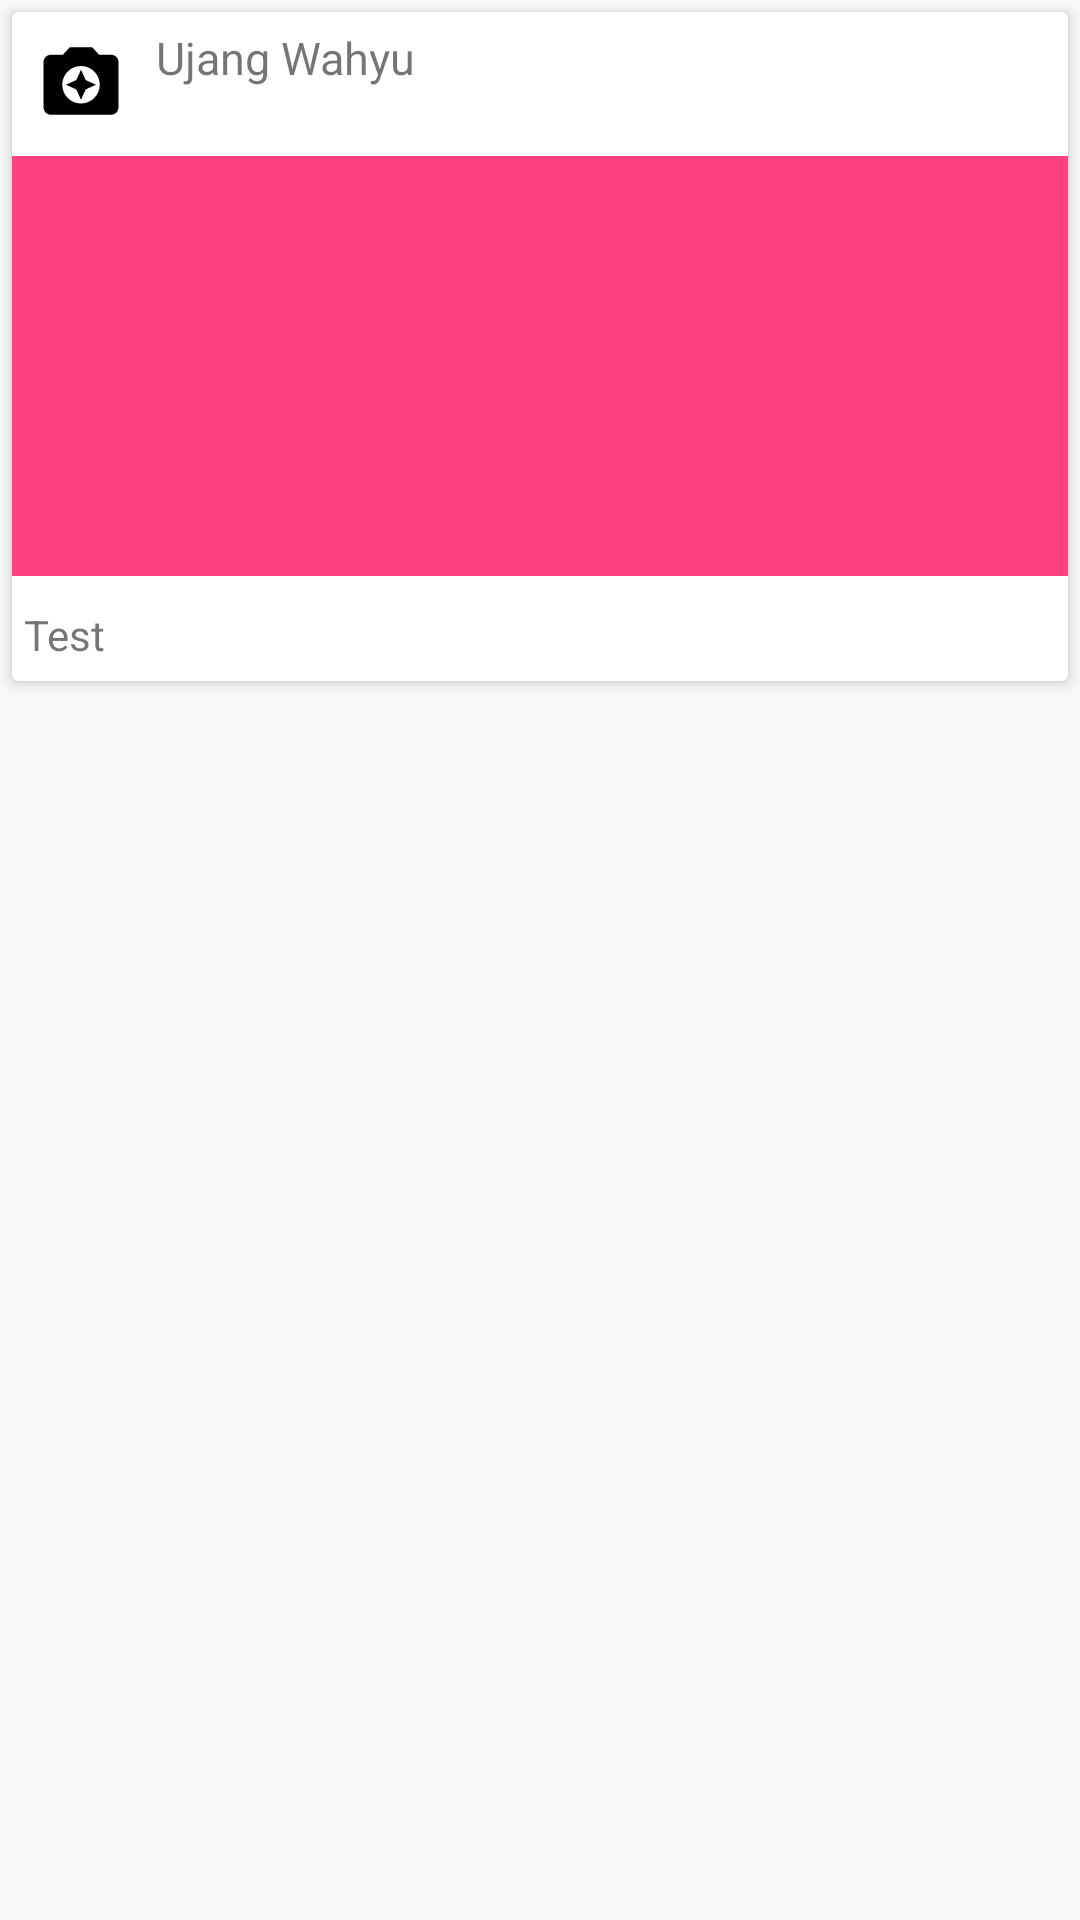

Produce the Android XML layout that renders to this screen, including the resource entries it uses.
<!-- AndroidManifest.xml: application theme AppTheme -->
<!-- res/layout/grid_view.xml -->
<?xml version="1.0" encoding="utf-8"?>
    <LinearLayout
        android:layout_height="wrap_content"
        android:layout_width="match_parent"
        android:orientation="vertical"
        xmlns:card_view="http://schemas.android.com/apk/res-auto"
        xmlns:android="http://schemas.android.com/apk/res/android">

        <android.support.v7.widget.CardView
            android:layout_height="wrap_content"
            android:layout_width="match_parent"
            card_view:cardElevation="3dp"
            android:layout_margin="4dp"
            android:layout_marginBottom="4dp"
            android:layout_marginTop="3dp"
            android:id="@+id/card">


        <RelativeLayout
            android:layout_height="wrap_content"
            android:layout_width="match_parent"
            android:id="@+id/top_layout">

        <ImageView
            android:layout_height="30dp"
            android:layout_width="30dp"
            android:layout_marginBottom="10dp"
            android:layout_marginTop="8dp"
            android:id="@+id/icon"
            android:src="@drawable/ic_camera_enhance_black_24dp"
            android:layout_marginRight="10dp"
            android:layout_marginLeft="8dp"/>

        <TextView
            android:layout_height="wrap_content"
            android:layout_width="wrap_content"
            android:layout_marginTop="5dp"
            android:id="@+id/nama"
            android:text="Ujang Wahyu"
            android:textColor="@color/colorTextDefault"
            android:textSize="15dp"
            android:layout_toRightOf="@+id/icon"/>

        <ImageView
            android:layout_height="140dp"
            android:layout_width="match_parent"
            android:id="@+id/img_thumbnail"
            android:scaleType="fitXY"
            android:background="@color/colorAccent"
            android:layout_below="@+id/icon"/>

    <TextView
        android:layout_height="20dp"
        android:layout_width="match_parent"
        android:id="@+id/status"
        android:layout_gravity="bottom"
        android:layout_marginTop="10dp"
        android:layout_marginLeft="8dp"
        android:layout_marginBottom="5dp"
        android:textSize="14dp"
        android:text="Test"
        android:textColor="@color/colorTextDefault"
        android:layout_below="@id/img_thumbnail"
        android:layout_centerHorizontal="true"/>


        </RelativeLayout>
    </android.support.v7.widget.CardView>

</LinearLayout>
<!-- resources referenced by this layout -->
<resources>
  <color name="colorAccent">#FF4081</color>
  <!-- drawable ic_camera_enhance_black_24dp (drawable) -->
  <vector android:height="96dp" android:viewportHeight="24.0"
      android:viewportWidth="24.0" android:width="96dp" xmlns:android="http://schemas.android.com/apk/res/android">
      <path android:fillColor="#FF000000" android:pathData="M9,3L7.17,5L4,5c-1.1,0 -2,0.9 -2,2v12c0,1.1 0.9,2 2,2h16c1.1,0 2,-0.9 2,-2L22,7c0,-1.1 -0.9,-2 -2,-2h-3.17L15,3L9,3zM12,18c-2.76,0 -5,-2.24 -5,-5s2.24,-5 5,-5 5,2.24 5,5 -2.24,5 -5,5zM12,17l1.25,-2.75L16,13l-2.75,-1.25L12,9l-1.25,2.75L8,13l2.75,1.25z"/>
  </vector>
  <style name="AppTheme" parent="Theme.AppCompat.Light.NoActionBar">
          
          <item name="colorPrimary">@color/colorPrimary</item>
          <item name="colorPrimaryDark">@color/colorPrimaryDark</item>
          <item name="colorAccent">@color/colorAccent</item>
      </style>
  <color name="colorPrimary">#98002E</color>
  <color name="colorPrimaryDark">#98002E</color>
</resources>
